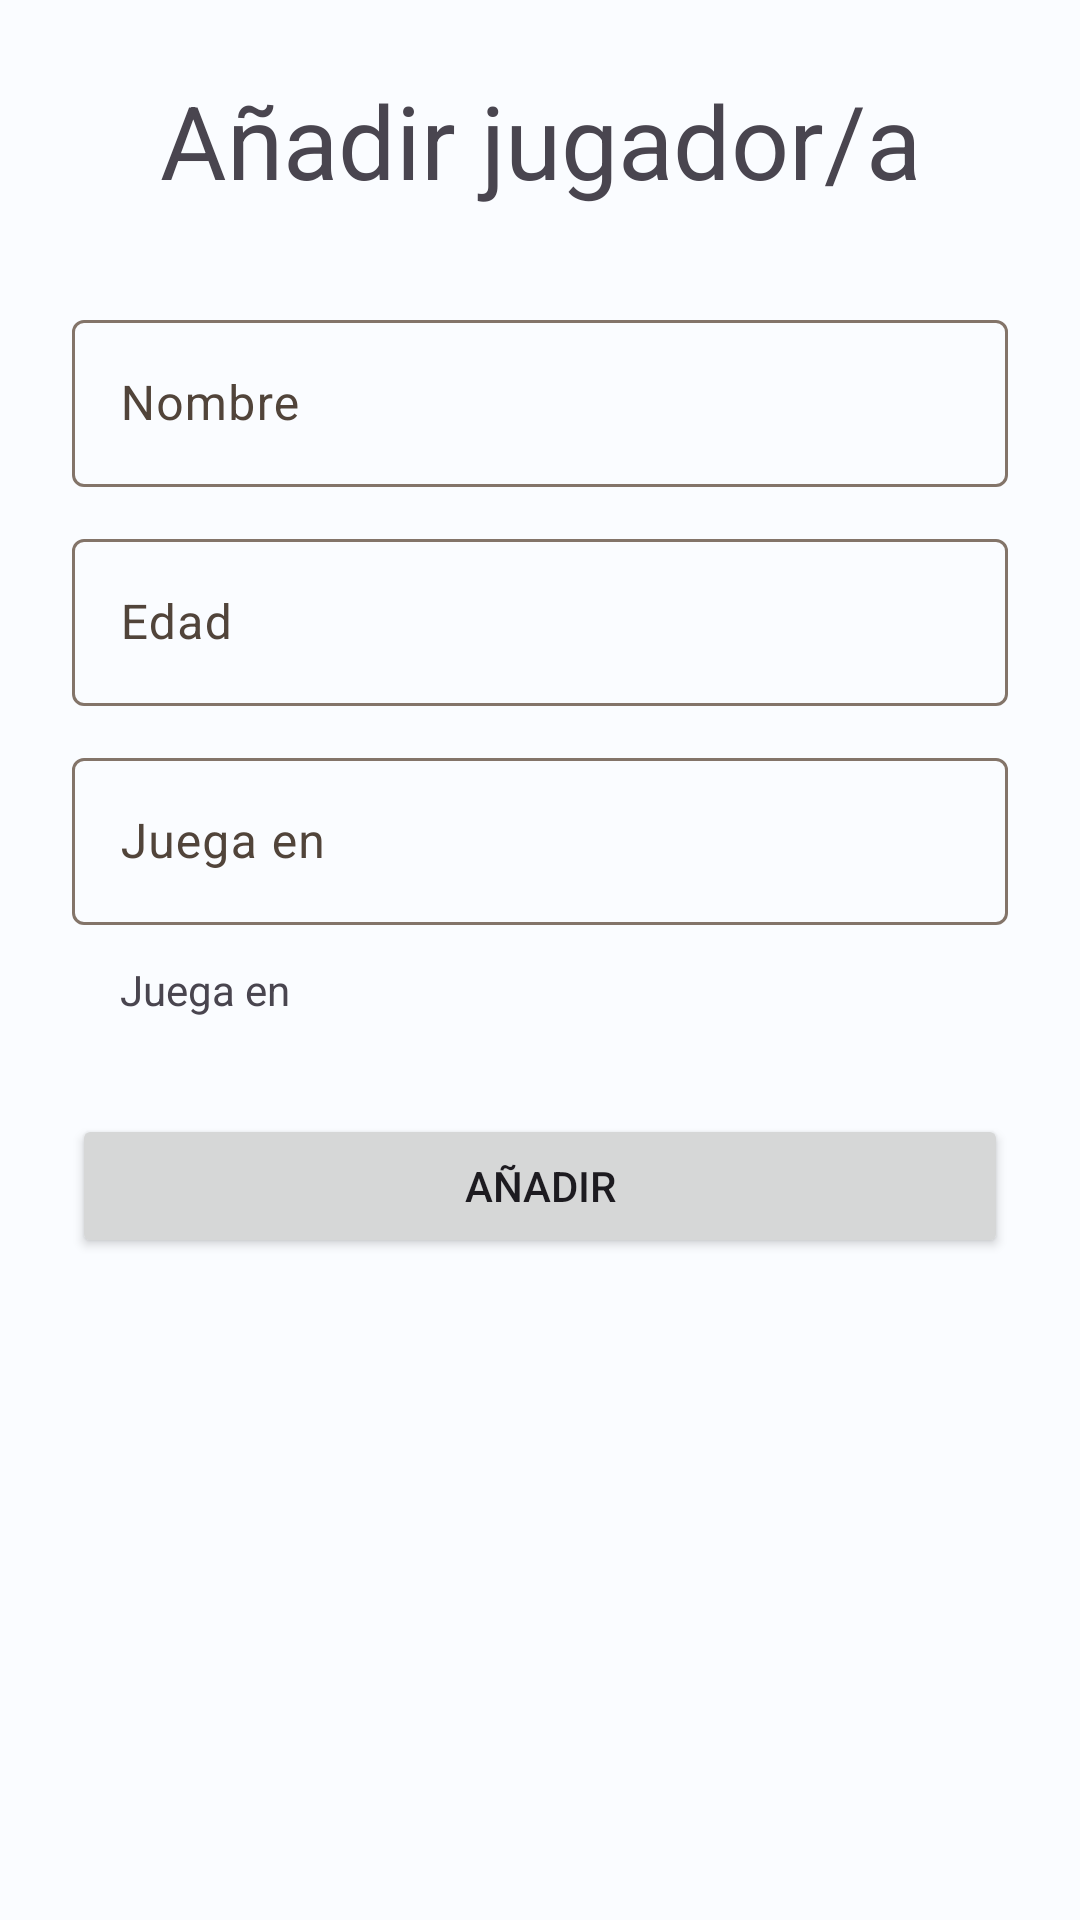

The Android layout XML behind this screen, and the referenced resources:
<!-- AndroidManifest.xml: application theme Theme.UtadOnline_PMDMUD3GestionDeDatos -->
<!-- res/layout/activity_paper_dbadd_new_player.xml -->
<?xml version="1.0" encoding="utf-8"?>
<ScrollView xmlns:android="http://schemas.android.com/apk/res/android"
    xmlns:app="http://schemas.android.com/apk/res-auto"
    xmlns:tools="http://schemas.android.com/tools"
    android:layout_width="match_parent"
    android:layout_height="match_parent"
    tools:context=".paper_db.PaperDBAddNewPlayerActivity">

    <LinearLayout
        android:layout_width="match_parent"
        android:layout_height="wrap_content"
        android:orientation="vertical"
        android:padding="24dp">

        <TextView
            android:layout_width="match_parent"
            android:layout_height="wrap_content"
            android:text="@string/add_title"
            android:textAlignment="center"
            android:textAppearance="@style/TextAppearance.AppCompat.Display1" />

        <com.google.android.material.textfield.TextInputLayout
            android:id="@+id/tf_name"
            android:layout_width="match_parent"
            android:layout_height="wrap_content"
            android:layout_marginTop="32dp"
            android:hint="@string/name_title">

            <com.google.android.material.textfield.TextInputEditText
                android:id="@+id/et_player_name"
                android:layout_width="match_parent"
                android:layout_height="wrap_content"
                android:inputType="text|textAutoComplete|textAutoCorrect" />
        </com.google.android.material.textfield.TextInputLayout>

        <com.google.android.material.textfield.TextInputLayout
            android:id="@+id/tf_age"
            android:layout_width="match_parent"
            android:layout_height="wrap_content"
            android:layout_marginTop="12dp"
            android:hint="@string/age_title">

            <com.google.android.material.textfield.TextInputEditText
                android:id="@+id/et_age"
                android:layout_width="match_parent"
                android:layout_height="wrap_content"
                android:inputType="number" />
        </com.google.android.material.textfield.TextInputLayout>

        <com.google.android.material.textfield.TextInputLayout
            android:id="@+id/tf_played_played_position"
            android:layout_width="match_parent"
            android:layout_height="wrap_content"
            android:layout_marginTop="12dp"
            android:hint="@string/played_position_title"
            app:endIconMode="custom"
            app:endIconDrawable="@drawable/ic_add"
            app:endIconTint="@color/md_theme_dark_background">

            <com.google.android.material.textfield.TextInputEditText
                android:id="@+id/et_played_played_position"
                android:layout_width="match_parent"
                android:layout_height="wrap_content"
                android:inputType="text|textAutoComplete|textAutoCorrect" />
        </com.google.android.material.textfield.TextInputLayout>

        <TextView
            android:id="@+id/tv_current_positions"
            android:layout_width="match_parent"
            android:layout_height="wrap_content"
            android:layout_marginStart="16dp"
            android:layout_marginTop="12dp"
            android:layout_marginEnd="16dp"
            android:text="@string/played_position_title" />

        <Button
            android:id="@+id/btn_add"
            android:layout_width="match_parent"
            android:layout_height="wrap_content"
            android:layout_marginTop="32dp"
            android:text="@string/add_button_text" />
    </LinearLayout>
</ScrollView>
<!-- resources referenced by this layout -->
<resources>
  <color name="md_theme_dark_background">#001F2A</color>
  <string name="add_button_text">Añadir</string>
  <string name="add_title">Añadir jugador/a</string>
  <string name="age_title">Edad</string>
  <string name="name_title">Nombre</string>
  <string name="played_position_title">Juega en</string>
  <style name="Theme.UtadOnline_PMDMUD3GestionDeDatos" parent="Base.Theme.UtadOnline_PMDMUD3GestionDeDatos" />
  <color name="md_theme_light_primary">#8C5000</color>
  <color name="md_theme_light_onPrimary">#FFFFFF</color>
  <color name="md_theme_light_primaryContainer">#FFDCBF</color>
  <color name="md_theme_light_onPrimaryContainer">#2D1600</color>
  <color name="md_theme_light_secondary">#785A00</color>
  <color name="md_theme_light_onSecondary">#FFFFFF</color>
  <color name="md_theme_light_secondaryContainer">#FFDF9C</color>
  <color name="md_theme_light_onSecondaryContainer">#251A00</color>
  <color name="md_theme_light_tertiary">#546500</color>
  <color name="md_theme_light_onTertiary">#FFFFFF</color>
  <color name="md_theme_light_tertiaryContainer">#D6ED7D</color>
  <color name="md_theme_light_onTertiaryContainer">#181E00</color>
  <color name="md_theme_light_error">#BA1A1A</color>
  <color name="md_theme_light_errorContainer">#FFDAD6</color>
  <color name="md_theme_light_onError">#FFFFFF</color>
  <color name="md_theme_light_onErrorContainer">#410002</color>
  <color name="md_theme_light_background">#FAFCFF</color>
  <color name="md_theme_light_onBackground">#001F2A</color>
  <color name="md_theme_light_surface">#FAFCFF</color>
  <color name="md_theme_light_onSurface">#001F2A</color>
  <color name="md_theme_light_surfaceVariant">#F2DFD1</color>
  <color name="md_theme_light_onSurfaceVariant">#51443A</color>
  <color name="md_theme_light_outline">#837469</color>
  <color name="md_theme_light_inverseOnSurface">#E1F4FF</color>
  <color name="md_theme_light_inverseSurface">#003547</color>
  <color name="md_theme_light_inversePrimary">#FFB873</color>
</resources>
